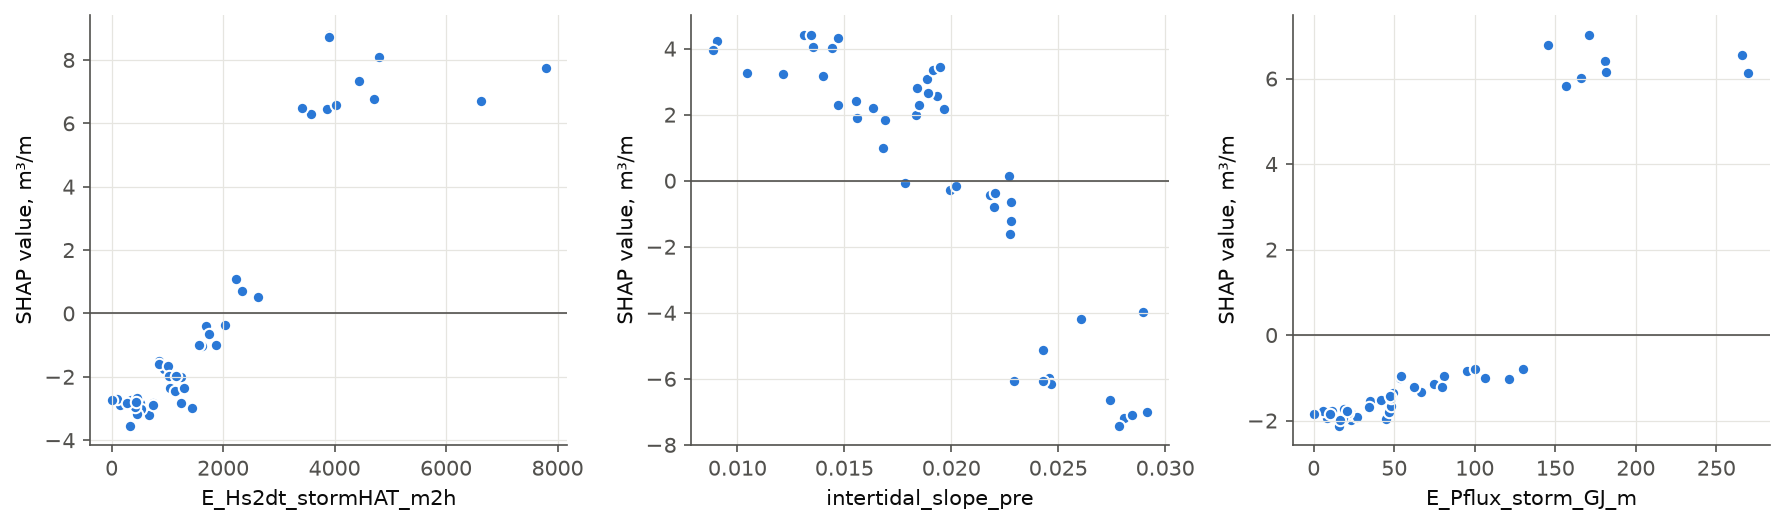

The file beside this chart, header and first rows:
event_id, E_Hs2dt_stormHAT_m2h, intertidal_slope_pre, E_Pflux_storm_GJ_m, shap_E_Hs2dt_stormHAT_m2h, shap_intertidal_slope_pre, shap_E_Pflux_storm_GJ_m
TV20080111, 3898, 0.02607, 145.3, 8.801, -4.2, 6.788
TV20090209, 947.5, 0.01929, 35.02, -1.767, 3.42, -1.663
TV20091019, 3867, 0.01046, 156.8, 6.45, 3.25, 5.801
TV20091117, 3570, 0.01215, 121.4, 6.298, 3.223, -1.04
TV20091203, 1865, 0.02455, 80.6, -0.9877, -5.975, -0.9612
TV20100104, 658.7, 0.02806, 23.32, -3.217, -7.181, -1.983
TV20100202, 1441, 0.02782, 44.8, -2.993, -7.419, -1.955
TV20100216, 1697, 0.01313, 53.69, -0.3899, 4.426, -1.01
TV20100317, 1053, 0.02846, 46.89, -2.342, -7.098, -1.805
TV20100331, 735.3, 0.02279, 24.74, -2.812, -1.218, -1.873
TV20100923, 855.5, 0.01688, 34.42, -1.511, 1.836, -1.525
TV20101024, 4706, 0.01471, 165.8, 6.772, 2.283, 6.012
TV20110105, 339.7, 0.01353, 11.37, -2.729, 4.043, -1.782
TV20110121, 157.4, 0.02276, 8.48, -2.888, -1.61, -1.948
TV20110204, 4019, 0.01782, 156.6, 6.577, -0.07755, 5.818
TV20110221, 1135, 0.02467, 47.87, -2.439, -6.162, -1.508
TV20111026, 669.2, 0.02915, 26.88, -3.19, -7.017, -1.919
TV20111125, 1616, 0.02198, 66.61, -1.019, -0.8068, -1.343
TV20111212, 6634, 0.01556, 269.9, 6.701, 2.402, 6.136
TV20120125, 512.2, 0.01837, 18.74, -2.819, 1.98, -1.829
TV20120208, 329.8, 0.02428, 15.68, -3.543, -6.069, -2.12
TV20120309, 101.6, 0.01885, 5.488, -2.701, 3.091, -1.767
TV20120406, 851.7, 0.01469, 34.64, -1.585, 4.317, -1.549
TV20120420, 1252, 0.02741, 47.99, -2.813, -6.64, -1.67
TV20120917, 520.7, 0.02179, 21.14, -3.028, -0.435, -1.819
TV20121001, 0.0, 0.01914, 0.3525, -2.743, 3.365, -1.844
TV20121017, 1004, 0.01947, 41.82, -1.643, 3.433, -1.513
TV20121130, 1024, 0.02203, 49.01, -1.983, -0.3578, -1.361
TV20121214, 3906, 0.02895, 170.9, 8.733, -3.987, 7.03
TV20130114, 2624, 0.01681, 106.2, 0.5043, 0.9985, -0.9963
TV20130130, 2233, 0.02427, 94.87, 1.078, -5.12, -0.8345
TV20130212, 449.6, 0.01995, 18.15, -3.183, -0.2693, -1.933
TV20130312, 422.6, 0.02022, 16.23, -2.942, -0.1694, -1.985
TV20130328, 1244, 0.014, 47.75, -2.017, 3.186, -1.483
TV20131018, 2029, 0.009033, 74.75, -0.3553, 4.218, -1.15
TV20131105, 1294, 0.008856, 53.95, -2.352, 3.964, -0.9577
TV20131119, 269.7, 0.01345, 10.23, -2.824, 4.414, -1.841
TV20131203, 737.3, 0.01839, 34.61, -2.874, 2.808, -1.679
TV20131219, 4793, 0.02271, 181, 8.1, 0.1378, 6.401
TV20140102, 4445, 0.01966, 181.2, 7.333, 2.162, 6.152
TV20140120, 2331, 0.01848, 99.87, 0.7021, 2.295, -0.7837
TV20140131, 7786, 0.0228, 266.1, 7.747, -0.6353, 6.561
TV20140217, 3420, 0.01934, 130, 6.479, 2.568, -0.7939
TV20140303, 1576, 0.02291, 62.54, -0.9851, -6.068, -1.214
TV20140318, 1157, 0.01561, 47.24, -1.975, 1.892, -1.437
TV20140417, 457, 0.01634, 19.02, -2.684, 2.201, -1.735
TV20141024, 434.7, 0.01442, 20.61, -2.802, 4.018, -1.773
TV20141107, 1749, 0.0189, 79.71, -0.6587, 2.643, -1.226
